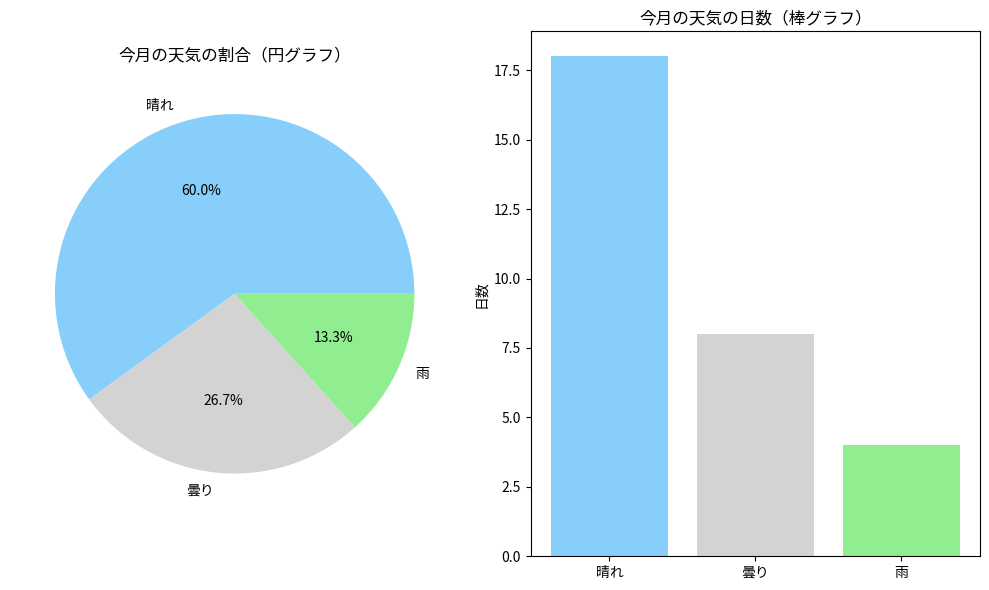
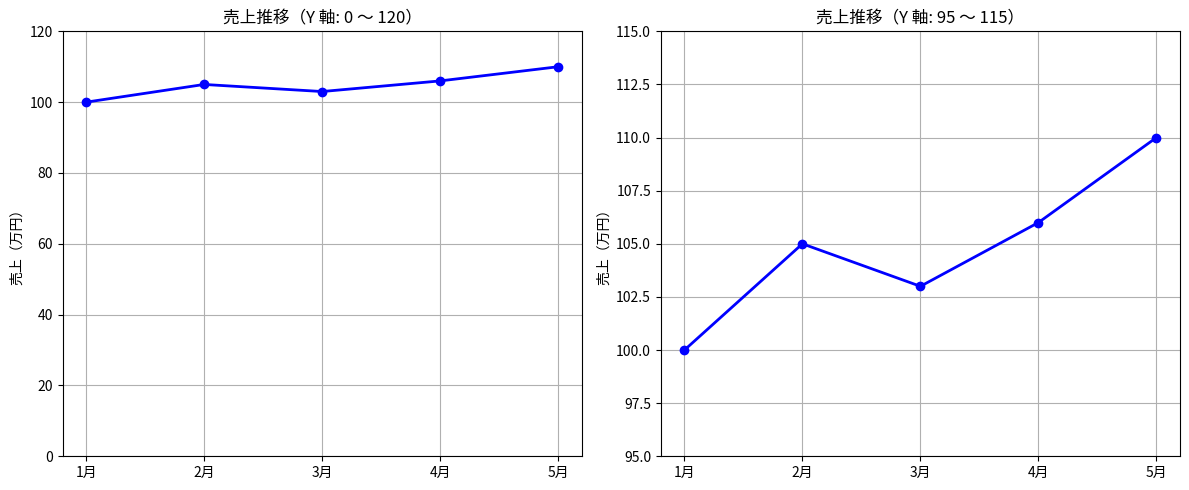

Generate these figures, in order, with matplotlib:
"""同じデータの異なる表現同じデータの異なる表現"""

import matplotlib.pyplot as plt

# 月間の天気データ
weather_data = {"晴れ": 18, "曇り": 8, "雨": 4}

# 1. 数値データとして表示
print("月間の天気データ:")
for weather, days in weather_data.items():
    print(f"{weather}: {days}日")

# 2. 円グラフとして表示
plt.figure(figsize=(10, 6))
plt.subplot(1, 2, 1)  # 1 行 2 列の 1 番目
plt.pie(
    weather_data.values(),
    labels=weather_data.keys(),
    autopct="%1.1f%%",  # パーセント表示
    colors=["lightskyblue", "lightgray", "lightgreen"],
)
plt.title("今月の天気の割合（円グラフ）")

# 3. 棒グラフとして表示
plt.subplot(1, 2, 2)  # 1 行 2 列の 2 番目
plt.bar(weather_data.keys(), weather_data.values(), color=["lightskyblue", "lightgray", "lightgreen"])
plt.title("今月の天気の日数（棒グラフ）")
plt.ylabel("日数")

plt.tight_layout()
plt.show()


"""同じデータでも印象が変わる例"""
import matplotlib.pyplot as plt

months = ["1月", "2月", "3月", "4月", "5月"]
sales = [100, 105, 103, 106, 110]

# 2 つのグラフを並べて表示
plt.figure(figsize=(12, 5))

# 1 つ目: Y 軸が 0 から始まるグラフ
plt.subplot(1, 2, 1)
plt.plot(months, sales, marker="o", linewidth=2, color="blue")
plt.title("売上推移（Y 軸: 0 〜 120）")
plt.ylabel("売上（万円）")
plt.ylim(0, 120)  # Y 軸の範囲を 0 〜 120 に設定
plt.grid(True)

# 2 つ目: Y 軸が狭い範囲のグラフ
plt.subplot(1, 2, 2)
plt.plot(months, sales, marker="o", linewidth=2, color="blue")
plt.title("売上推移（Y 軸: 95 〜 115）")
plt.ylabel("売上（万円）")
plt.ylim(95, 115)  # Y 軸の範囲を 95 〜 115 に設定
plt.grid(True)

plt.tight_layout()
plt.show()
